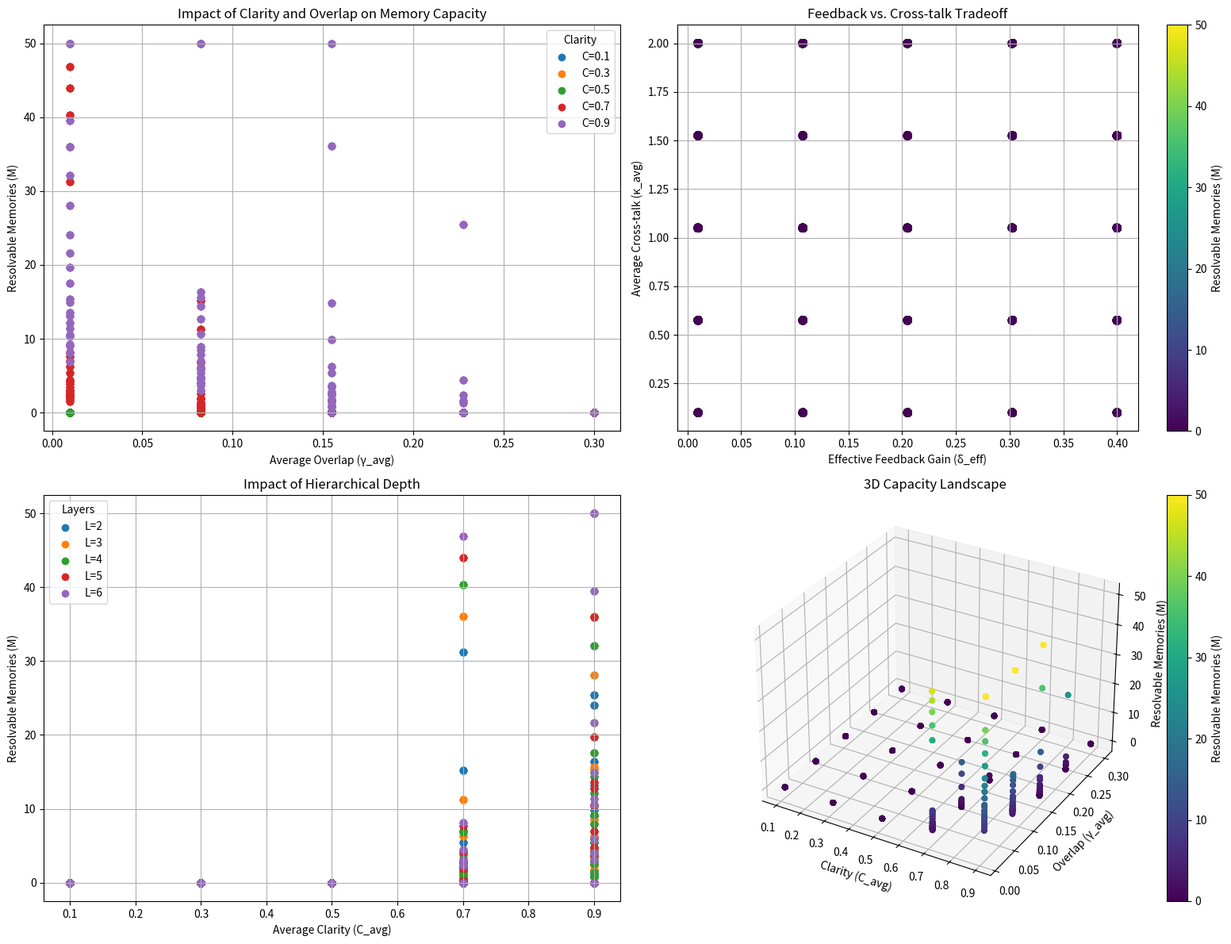

Generate this figure with matplotlib:
import numpy as np
import matplotlib.pyplot as plt
from mpl_toolkits.mplot3d import Axes3D
from tqdm import tqdm

# Fixed parameters
class BaseParams:
    def __init__(self):
        self.N = 1000  # Retinal locations
        self.K = 50    # Memory slots
        self.A = 1.0   # Signal amplitude
        self.σ = 0.2   # Noise std dev
        self.θ = 5.0   # SNR threshold
        self.L = 4     # Number of layers

# Parameter search configuration
param_ranges = {
    'clarity_range': np.linspace(0.1, 0.9, 5),        # Average clarity (C_avg)
    'overlap_range': np.linspace(0.01, 0.3, 5),        # Average overlap (γ_avg)
    'feedback_range': np.linspace(0.01, 0.4, 5),       # Effective feedback gain (δ_eff)
    'crosstalk_range': np.linspace(0.1, 2.0, 5),       # Average cross-talk (κ_avg)
    'layer_range': [2, 3, 4, 5, 6]                    # Number of layers (L)
}

# Initialize results storage
results = {key: [] for key in ['M', 'C_avg', 'γ_avg', 'δ_eff', 'κ_avg', 'L']}

# =====================
# CAPACITY CALCULATION
# =====================
def compute_capacity(params):
    """Compute memory capacity with parameterized clarity and overlap"""
    # Generate layer parameters based on averages
    γ_l = np.linspace(params.γ_avg, params.γ_avg/2, params.L)  # Decreasing overlap
    C_l = np.linspace(params.C_avg/2, params.C_avg, params.L)  # Increasing clarity
    κ_l = np.full(params.L, params.κ_avg)  # Uniform cross-talk
    w_l = np.array([0.5**l for l in range(params.L, 0, -1)])  # Weights favoring higher layers
    w_l /= w_l.sum()  # Normalize

    # Calculate capacity factors
    Γ = np.prod([1 - γ for γ in γ_l])  # Aggregate distinguishability
    C_sig = np.sum(w_l * C_l)  # Clarity-weighted signal
    κ_xt = np.sum(w_l * κ_l * (1 - C_l))  # Cross-talk coefficient

    # SNR inequality
    numerator = (params.A**2 * Γ**2 * C_sig**2 / params.θ) - params.σ**2
    if numerator <= 0:
        return 0  # Below SNR threshold

    M = params.K * numerator / (params.A**2 * κ_xt)
    return min(M, params.K)  # Can't exceed available slots

# =====================
# PARAMETER SWEEP
# =====================
print("Starting parameter sweep...")
total_combinations = np.prod([len(v) for v in param_ranges.values()])
pbar = tqdm(total=total_combinations)

for C_avg in param_ranges['clarity_range']:
    for γ_avg in param_ranges['overlap_range']:
        for δ_eff in param_ranges['feedback_range']:
            for κ_avg in param_ranges['crosstalk_range']:
                for L in param_ranges['layer_range']:
                    # Create parameter set
                    params = BaseParams()
                    params.C_avg = C_avg
                    params.γ_avg = γ_avg
                    params.δ_eff = δ_eff
                    params.κ_avg = κ_avg
                    params.L = L

                    # Compute capacity
                    M = compute_capacity(params)

                    # Store results
                    results['M'].append(M)
                    results['C_avg'].append(C_avg)
                    results['γ_avg'].append(γ_avg)
                    results['δ_eff'].append(δ_eff)
                    results['κ_avg'].append(κ_avg)
                    results['L'].append(L)

                    pbar.update(1)

pbar.close()
print("Parameter sweep completed!")

# =====================
# VISUALIZATION
# =====================
# Convert to arrays for easier plotting
M = np.array(results['M'])
C_avg = np.array(results['C_avg'])
γ_avg = np.array(results['γ_avg'])
δ_eff = np.array(results['δ_eff'])
κ_avg = np.array(results['κ_avg'])
L = np.array(results['L'])

plt.figure(figsize=(16, 12))

# 1. Clarity vs. Capacity
plt.subplot(2, 2, 1)
for clarity in param_ranges['clarity_range']:
    mask = (C_avg == clarity)
    plt.scatter(γ_avg[mask], M[mask], label=f'C={clarity:.1f}')

plt.xlabel('Average Overlap (γ_avg)')
plt.ylabel('Resolvable Memories (M)')
plt.title('Impact of Clarity and Overlap on Memory Capacity')
plt.legend(title='Clarity')
plt.grid(True)

# 2. Feedback Gain vs. Cross-talk
plt.subplot(2, 2, 2)
sc = plt.scatter(δ_eff, κ_avg, c=M, cmap='viridis',
                 vmin=0, vmax=params.K, s=50)
plt.colorbar(sc, label='Resolvable Memories (M)')
plt.xlabel('Effective Feedback Gain (δ_eff)')
plt.ylabel('Average Cross-talk (κ_avg)')
plt.title('Feedback vs. Cross-talk Tradeoff')
plt.grid(True)

# 3. Hierarchical Depth Effect
plt.subplot(2, 2, 3)
for layers in param_ranges['layer_range']:
    mask = (L == layers)
    plt.scatter(C_avg[mask], M[mask], label=f'L={layers}')

plt.xlabel('Average Clarity (C_avg)')
plt.ylabel('Resolvable Memories (M)')
plt.title('Impact of Hierarchical Depth')
plt.legend(title='Layers')
plt.grid(True)

# 4. 3D: Clarity, Overlap, Capacity
ax = plt.subplot(2, 2, 4, projection='3d')
sc = ax.scatter(C_avg, γ_avg, M, c=M, cmap='viridis',
                vmin=0, vmax=params.K, s=20)
ax.set_xlabel('Clarity (C_avg)')
ax.set_ylabel('Overlap (γ_avg)')
ax.set_zlabel('Resolvable Memories (M)')
ax.set_title('3D Capacity Landscape')
plt.colorbar(sc, label='Resolvable Memories (M)')

plt.tight_layout()
plt.savefig('capacity_parameter_sweep.png', dpi=300)
plt.show()

# =====================
# STATISTICAL ANALYSIS
# =====================
# Filter valid results (M > 0)
valid_mask = M > 0
valid_M = M[valid_mask]
valid_C = C_avg[valid_mask]
valid_γ = γ_avg[valid_mask]
valid_δ = δ_eff[valid_mask]
valid_κ = κ_avg[valid_mask]
valid_L = L[valid_mask]

print("\n" + "="*50)
print("CAPACITY ANALYSIS RESULTS")
print("="*50)
print(f"Total simulations: {len(M)}")
print(f"Valid configurations (M > 0): {len(valid_M)} ({len(valid_M)/len(M):.1%})")
print(f"Average capacity (valid): {np.mean(valid_M):.1f} ± {np.std(valid_M):.1f}")
print(f"Maximum capacity: {np.max(valid_M):.1f}")
print(f"Minimum capacity (valid): {np.min(valid_M):.1f}")

# Regression coefficients
print("\nParameter impact on capacity (standardized coefficients):")
print(f"- Clarity: {np.corrcoef(valid_C, valid_M)[0,1]:.3f}")
print(f"- Overlap: {np.corrcoef(valid_γ, valid_M)[0,1]:.3f}")
print(f"- Feedback: {np.corrcoef(valid_δ, valid_M)[0,1]:.3f}")
print(f"- Cross-talk: {np.corrcoef(valid_κ, valid_M)[0,1]:.3f}")
print(f"- Layers: {np.corrcoef(valid_L, valid_M)[0,1]:.3f}")

# Optimal configuration analysis
opt_idx = np.argmax(valid_M)
print("\nOptimal configuration:")
print(f"- Capacity: {valid_M[opt_idx]:.1f}/{params.K} slots")
print(f"- Layers: {valid_L[opt_idx]}")
print(f"- Clarity: {valid_C[opt_idx]:.2f}")
print(f"- Overlap: {valid_γ[opt_idx]:.2f}")
print(f"- Feedback: {valid_δ[opt_idx]:.2f}")
print(f"- Cross-talk: {valid_κ[opt_idx]:.2f}")
